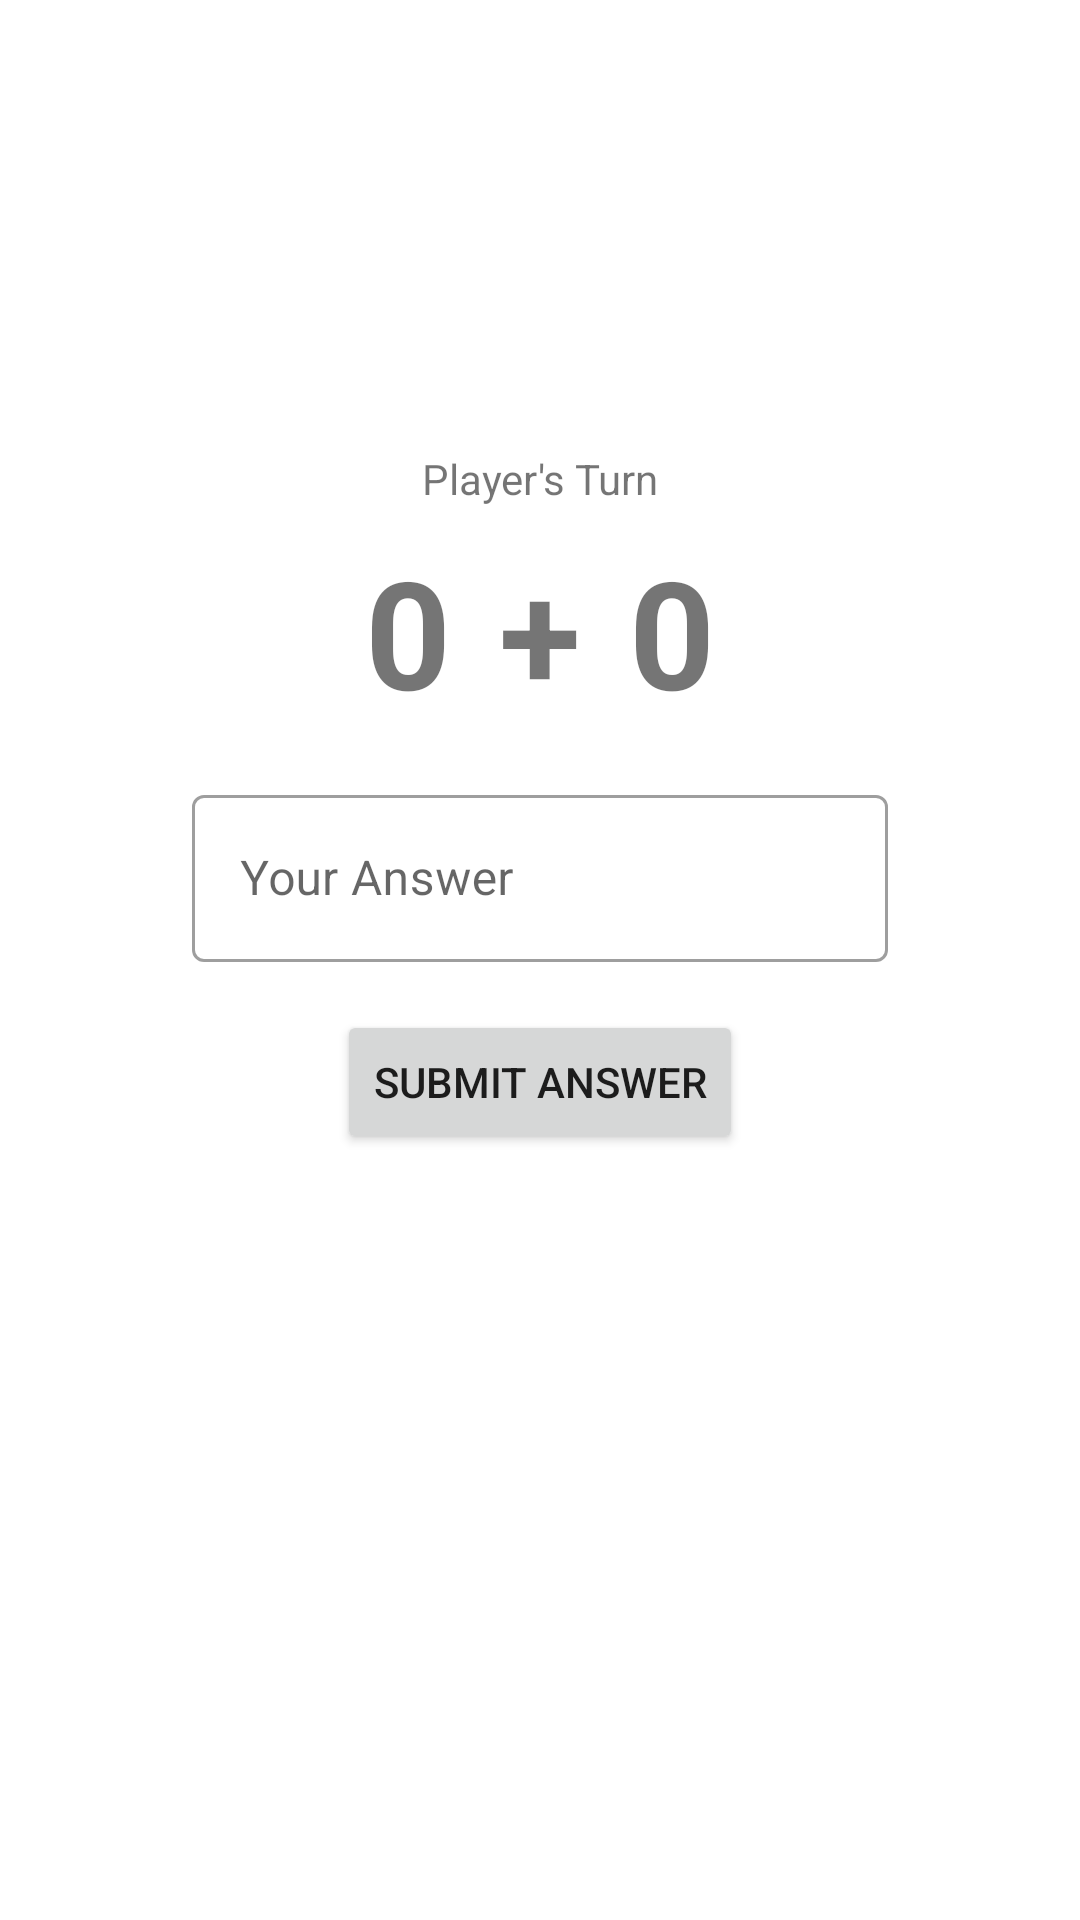

Android layout source for this screen:
<!-- AndroidManifest.xml: application theme Theme.Native160419044HomeWorkW2 -->
<!-- res/layout/fragment_main.xml -->
<?xml version="1.0" encoding="utf-8"?>
<FrameLayout xmlns:android="http://schemas.android.com/apk/res/android"
    xmlns:app="http://schemas.android.com/apk/res-auto"
    xmlns:tools="http://schemas.android.com/tools"
    android:layout_width="match_parent"
    android:layout_height="match_parent"
    tools:context=".MainFragment">

    <androidx.constraintlayout.widget.ConstraintLayout
        android:layout_width="match_parent"
        android:layout_height="match_parent">

        <com.google.android.material.textfield.TextInputLayout
            android:id="@+id/textInputLayout"
            style="@style/Widget.MaterialComponents.TextInputLayout.OutlinedBox"
            android:layout_width="match_parent"
            android:layout_height="wrap_content"
            android:layout_marginStart="64dp"
            android:layout_marginTop="16dp"
            android:layout_marginEnd="64dp"
            android:hint="Your Answer"
            app:hintAnimationEnabled="true"
            app:hintEnabled="true"
            app:layout_constraintEnd_toEndOf="parent"
            app:layout_constraintStart_toStartOf="parent"
            app:layout_constraintTop_toBottomOf="@+id/textView2">

            <com.google.android.material.textfield.TextInputEditText
                android:id="@+id/textAnswer"
                android:layout_width="match_parent"
                android:layout_height="wrap_content" />
        </com.google.android.material.textfield.TextInputLayout>

        <TextView
            android:id="@+id/textView"
            android:layout_width="wrap_content"
            android:layout_height="wrap_content"
            android:layout_marginTop="150dp"
            android:text="Player's Turn"
            app:layout_constraintEnd_toEndOf="parent"
            app:layout_constraintStart_toStartOf="parent"
            app:layout_constraintTop_toTopOf="parent" />

        <TextView
            android:id="@+id/textView2"
            android:layout_width="wrap_content"
            android:layout_height="wrap_content"
            android:layout_marginTop="8dp"
            android:text="+"
            android:textSize="50sp"
            android:textStyle="bold"
            app:layout_constraintEnd_toEndOf="parent"
            app:layout_constraintStart_toStartOf="parent"
            app:layout_constraintTop_toBottomOf="@+id/textView" />

        <TextView
            android:id="@+id/textNumb1"
            android:layout_width="wrap_content"
            android:layout_height="wrap_content"
            android:layout_marginTop="8dp"
            android:layout_marginEnd="16dp"
            android:text="0"
            android:textSize="50sp"
            android:textStyle="bold"
            app:layout_constraintEnd_toStartOf="@+id/textView2"
            app:layout_constraintTop_toBottomOf="@+id/textView" />

        <TextView
            android:id="@+id/textNumb2"
            android:layout_width="wrap_content"
            android:layout_height="wrap_content"
            android:layout_marginStart="16dp"
            android:layout_marginTop="8dp"
            android:text="0"
            android:textSize="50sp"
            android:textStyle="bold"
            app:layout_constraintStart_toEndOf="@+id/textView2"
            app:layout_constraintTop_toBottomOf="@+id/textView" />

        <Button
            android:id="@+id/buttonSubmit"
            android:layout_width="wrap_content"
            android:layout_height="wrap_content"
            android:layout_marginTop="16dp"
            android:text="Submit Answer"
            app:layout_constraintEnd_toEndOf="parent"
            app:layout_constraintStart_toStartOf="parent"
            app:layout_constraintTop_toBottomOf="@+id/textInputLayout" />
    </androidx.constraintlayout.widget.ConstraintLayout>
</FrameLayout>
<!-- resources referenced by this layout -->
<resources>
  <style name="Theme.Native160419044HomeWorkW2" parent="Theme.MaterialComponents.DayNight.DarkActionBar">
          
          <item name="colorPrimary">@color/purple_500</item>
          <item name="colorPrimaryVariant">@color/purple_700</item>
          <item name="colorOnPrimary">@color/white</item>
          
          <item name="colorSecondary">@color/teal_200</item>
          <item name="colorSecondaryVariant">@color/teal_700</item>
          <item name="colorOnSecondary">@color/black</item>
          
          <item name="android:statusBarColor" tools:targetApi="l">?attr/colorPrimaryVariant</item>
          
      </style>
  <!-- not gathered from this repository: default colours our renderer supplied (Android Studio template values) -->
  <color name="purple_500">#FF6200EE</color>
  <color name="purple_700">#FF3700B3</color>
  <color name="teal_200">#FF03DAC5</color>
  <color name="teal_700">#FF018786</color>
  <color name="black">#FF000000</color>
  <color name="white">#FFFFFFFF</color>
</resources>
